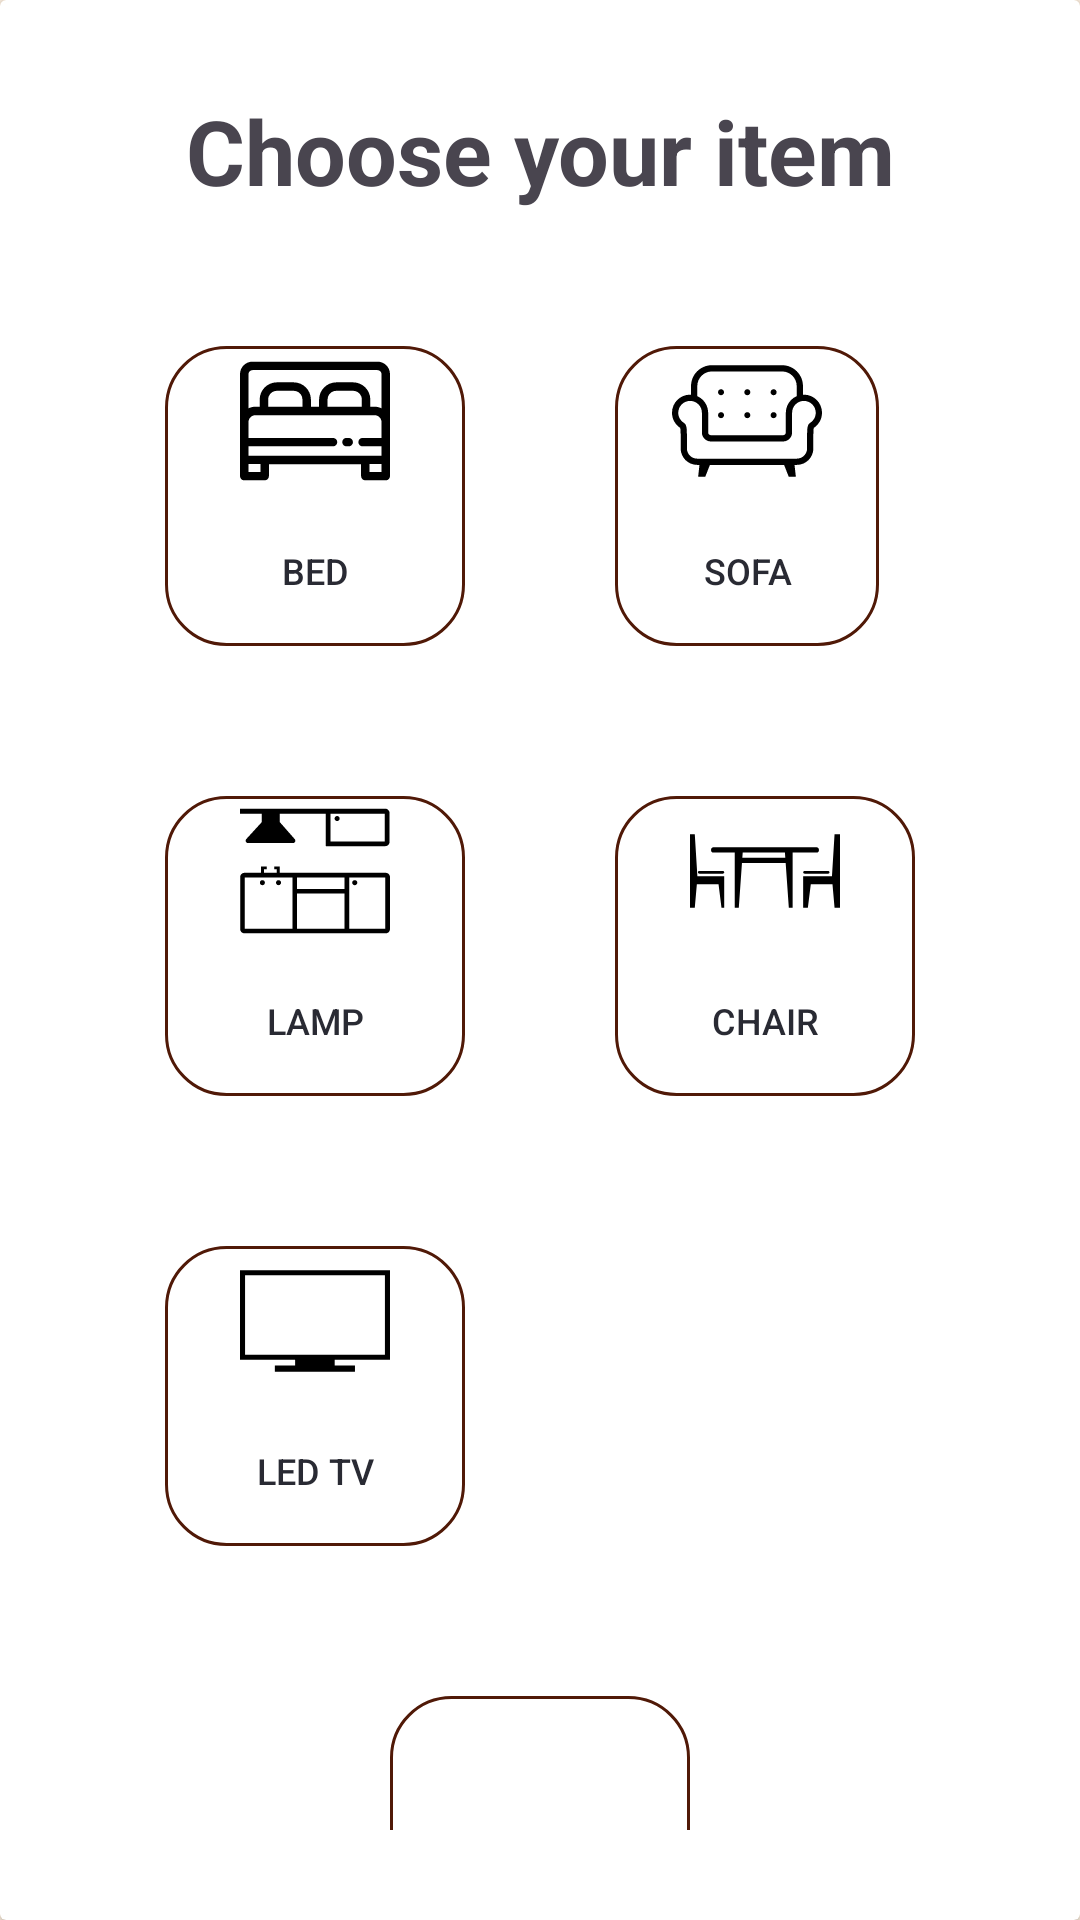

Reconstruct the res/layout file that produces this screen, plus the resources it refers to.
<!-- AndroidManifest.xml: application theme Theme.INDE -->
<!-- res/layout/activity_item_list.xml -->
<?xml version="1.0" encoding="utf-8"?>
<androidx.constraintlayout.widget.ConstraintLayout xmlns:android="http://schemas.android.com/apk/res/android"
    xmlns:app="http://schemas.android.com/apk/res-auto"
    xmlns:tools="http://schemas.android.com/tools"
    android:id="@+id/main"
    android:layout_width="match_parent"
    android:layout_height="match_parent"
    tools:context=".item_list"
    android:background="@color/theme">

        <androidx.cardview.widget.CardView
            android:layout_width="match_parent"
            android:layout_height="match_parent"
            tools:layout_editor_absoluteX="-143dp"
            tools:layout_editor_absoluteY="0dp">


            <LinearLayout
                android:layout_width="match_parent"
                android:layout_height="match_parent"
                android:orientation="vertical"
                android:padding="30dp">


                <TextView
                    android:gravity="center"
                    android:id="@+id/room_type_selection_heroline_head"
                    android:layout_width="match_parent"
                    android:layout_height="wrap_content"
                    android:text="Choose your item"
                    android:textSize="30dp"
                    android:textStyle="bold"
                    app:layout_constraintStart_toStartOf="parent" />


                <Space
                    android:layout_width="match_parent"
                    android:layout_height="20dp" />

                <GridLayout
                    android:layout_width="wrap_content"
                    android:layout_height="wrap_content"
                    android:rowCount="2"
                    android:columnCount="2"
                    android:layout_gravity="center"
                    >

                    <Button
                        android:id="@+id/bed_button"
                        android:text="BED"
                        android:textSize="12dp"
                        android:textColor="@color/btn_text_color"
                        android:drawableTop="@drawable/bedroom"
                        android:layout_width="100dp"
                        android:layout_height="100dp"
                        android:layout_margin="25dp"
                        android:background="@drawable/border_big_button"
                        />


                    <Button
                        android:id="@+id/sofa_button"
                        android:text="SOFA"
                        android:textSize="12dp"
                        android:textColor="@color/btn_text_color"
                        android:drawableTop="@drawable/sofa_8_svgrepo_com"
                        android:layout_width="wrap_content"
                        android:layout_height="100dp"
                        android:layout_margin="25dp"
                        android:gravity="center"
                        android:background="@drawable/border_big_button"
                        />
                    <Button
                        android:id="@+id/lamp_button"
                        android:text="LAMP"
                        android:textSize="12dp"
                        android:textColor="@color/btn_text_color"
                        android:drawableTop="@drawable/kitchen"
                        android:layout_width="100dp"
                        android:layout_height="100dp"
                        android:layout_margin="25dp"
                        android:gravity="center"
                        android:background="@drawable/border_big_button"
                        />
                    <Button
                        android:id="@+id/chair_button"
                        android:text="CHAIR"
                        android:textSize="12dp"
                        android:textColor="@color/btn_text_color"
                        android:drawableTop="@drawable/dining_room"
                        android:layout_width="100dp"
                        android:layout_height="100dp"
                        android:layout_margin="25dp"
                        android:gravity="center"
                        android:background="@drawable/border_big_button"

                        />
                    <Button
                        android:id="@+id/led_tv_button"
                        android:text="LED TV"
                        android:textSize="12dp"
                        android:textColor="@color/btn_text_color"
                        android:drawableTop="@drawable/led_tv"
                        android:layout_width="100dp"
                        android:layout_height="100dp"
                        android:layout_margin="25dp"
                        android:gravity="center"
                        android:background="@drawable/border_big_button"

                        />


                </GridLayout>


                <Button
                    android:id="@+id/testing_button"
                    android:text="TESTING BUTTON"
                    android:textSize="12dp"
                    android:textColor="@color/btn_text_color"
                    android:layout_width="100dp"
                    android:layout_height="100dp"
                    android:layout_margin="25dp"
                    android:layout_gravity="center"
                    android:background="@drawable/border_big_button"

                    />
            </LinearLayout>


        </androidx.cardview.widget.CardView>
</androidx.constraintlayout.widget.ConstraintLayout>
<!-- resources referenced by this layout -->
<resources>
  <color name="btn_text_color">#292A33</color>
  <color name="theme">#FFF1E1</color>
  <!-- drawable border_big_button (drawable) -->
  <?xml version="1.0" encoding="utf-8"?>
  <shape xmlns:android="http://schemas.android.com/apk/res/android">
  
      <stroke
          android:width="1dp"
  
          android:color="#501907" />
      <corners
          android:radius="20dp"/>
  </shape>
  <!-- drawable dining_room (drawable) -->
  <vector xmlns:android="http://schemas.android.com/apk/res/android" android:autoMirrored="true" android:height="50dp" android:viewportHeight="545.06" android:viewportWidth="545.06" android:width="50dp">
        
      <path android:fillColor="#000000" android:pathData="M24.91,320.34l78.83,0l10.64,86.06l9.92,0l0,-86.06l0,-28.69l-24.12,0l-72.78,0l-0.58,0l-9.44,-153l-17.39,0l0,153l0,9.56l0,19.13l0,86.06l17.39,0z"/>
        
      <path android:fillColor="#000000" android:pathData="M33.47,282.09h86.06c2.64,0 4.78,-2.14 4.78,-4.78s-2.14,-4.78 -4.78,-4.78H33.47c-2.64,0 -4.78,2.14 -4.78,4.78S30.83,282.09 33.47,282.09z"/>
        
      <path android:fillColor="#000000" android:pathData="M515.84,291.66l-0.58,0l-72.78,0l-31.29,0l0,28.69l0,86.06l17.1,0l10.64,-86.06l78.83,0l7.51,86.06l19.79,0l0,-86.06l0,-19.13l0,-9.56l0,-153l-19.79,0z"/>
        
      <path android:fillColor="#000000" android:pathData="M411.19,277.31c0,2.64 2.14,4.78 4.78,4.78h86.06c2.64,0 4.78,-2.14 4.78,-4.78s-2.14,-4.78 -4.78,-4.78h-86.06C413.33,272.53 411.19,274.67 411.19,277.31z"/>
        
      <path android:fillColor="#000000" android:pathData="M84.93,205.59h77.64v200.81h14.78l11.48,-162.56h158.8l11.48,162.56h13.82V205.59h87.2c4.66,0 8.43,-3.77 8.43,-8.43v-2.28c0,-4.66 -3.77,-8.43 -8.43,-8.43H84.93c-4.66,0 -8.43,3.77 -8.43,8.43v2.28C76.5,201.83 80.27,205.59 84.93,205.59zM344.93,205.59l1.35,19.13H190.18l1.35,-19.13H344.93z"/>
      
  </vector>
  <!-- drawable led_tv (drawable) -->
  <vector xmlns:android="http://schemas.android.com/apk/res/android" android:autoMirrored="true" android:height="50dp" android:viewportHeight="122.88" android:viewportWidth="122.88" android:width="50dp">
        
      <path android:fillColor="#000000" android:pathData="M2.08,19.91L120.8,19.91h2.08v2.08v69.2v2.08h-2.08L77.57,93.27v4.55h16.61v5.15L28.55,102.97v-5.15h16.61v-4.55L2.08,93.27L0,93.27v-2.08L0,21.99L0,19.91L2.08,19.91L2.08,19.91zM118.73,24.06L4.15,24.06v65.05h114.57L118.72,24.06L118.73,24.06z"/>
      
  </vector>
  <style name="Theme.INDE" parent="Base.Theme.INDE" />
  <style name="Base.Theme.INDE" parent="Theme.Material3.DayNight.NoActionBar">
  
          <item name="colorPrimary">#FFF5EA</item>
      </style>
</resources>
